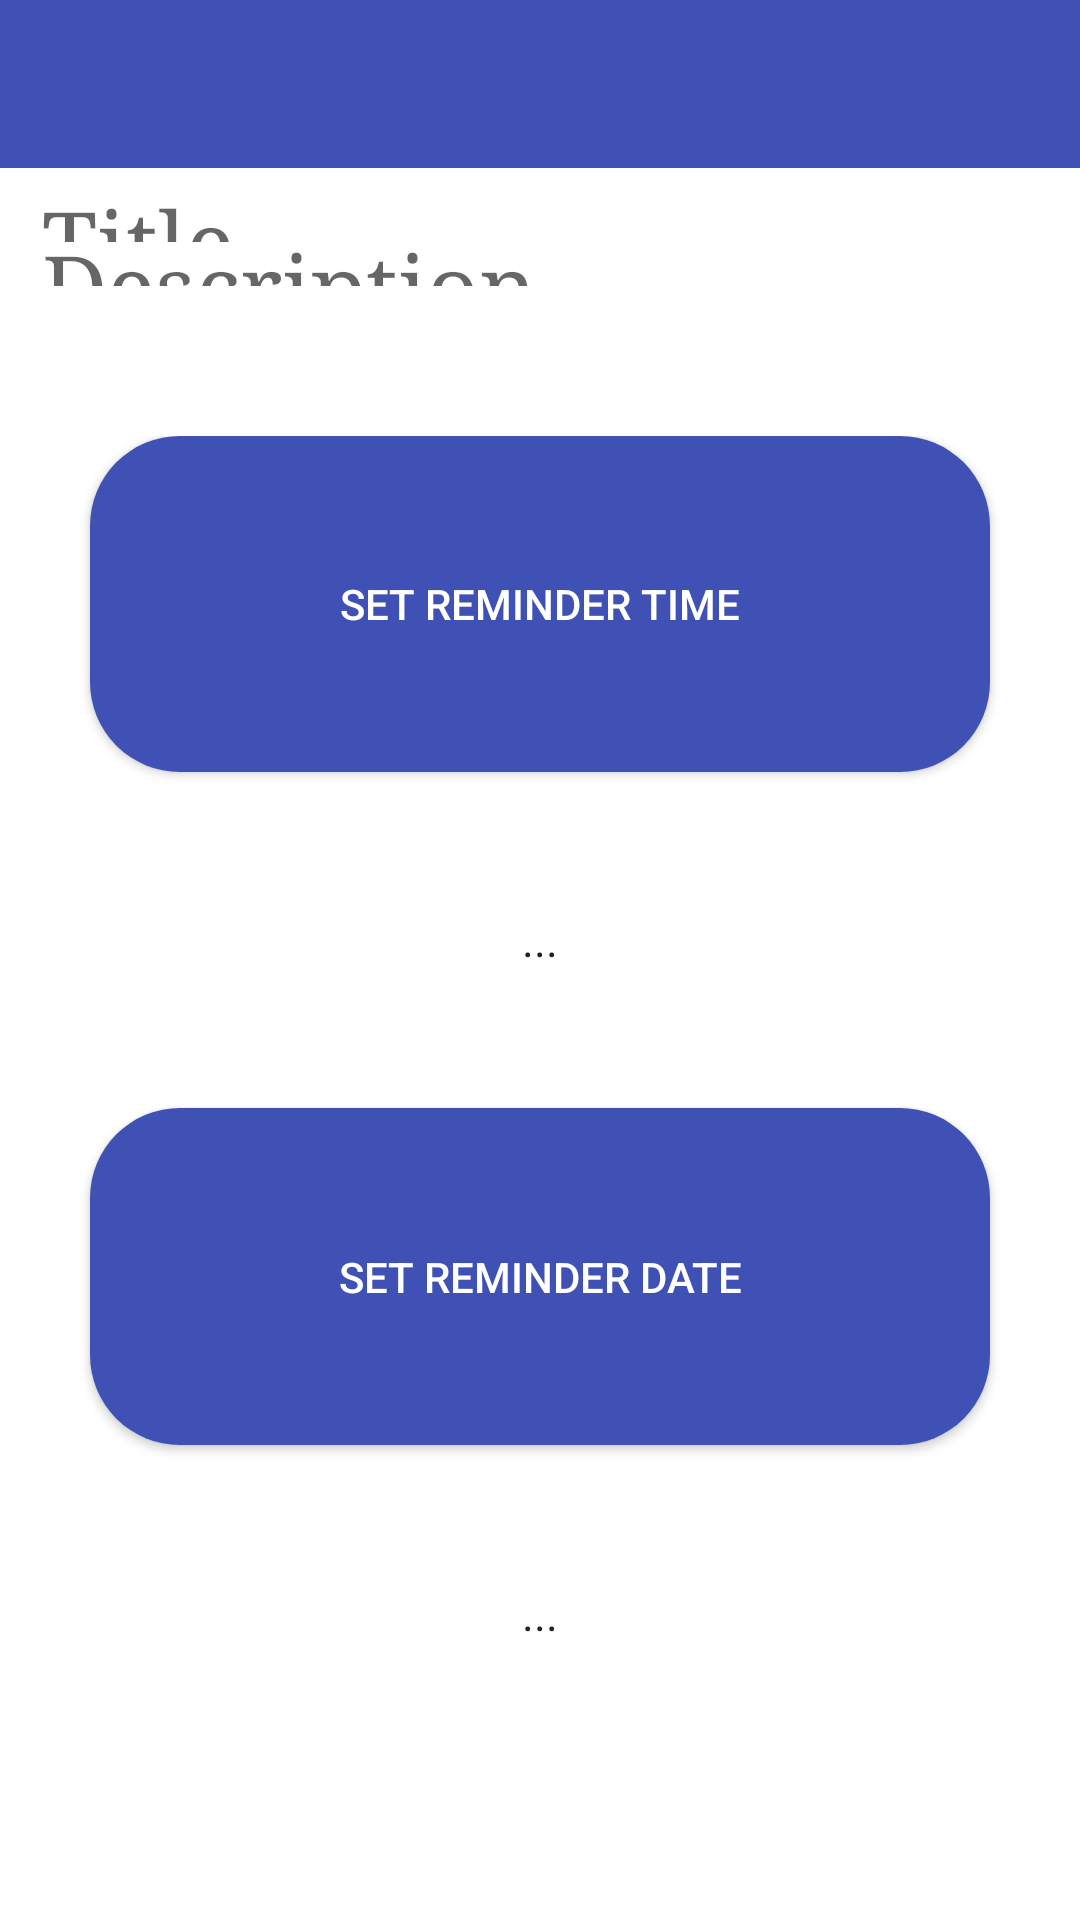

The Android layout XML behind this screen, and the referenced resources:
<!-- AndroidManifest.xml: application theme AppTheme -->
<!-- res/layout/activity_add_to_do.xml -->
<LinearLayout xmlns:android="http://schemas.android.com/apk/res/android"
    xmlns:tools="http://schemas.android.com/tools"
    xmlns:app="http://schemas.android.com/apk/res-auto"
    android:layout_width="match_parent"
    android:layout_height="match_parent"
    android:orientation="vertical"
    tools:context="com.example.rohan.todoalarm.Add"
    android:background="#ffffff">

    <RelativeLayout
        android:layout_width="match_parent"
        android:layout_height="wrap_content">

        <android.support.v7.widget.Toolbar
            android:layout_width="match_parent"
            android:layout_height="?attr/actionBarSize"
            android:background="@color/primary"
            android:layout_marginBottom="10dp"
            android:theme="@style/ThemeOverlay.AppCompat.Dark"
            android:id="@+id/toolbar">
        </android.support.v7.widget.Toolbar>

    </RelativeLayout>

    <LinearLayout
        android:layout_width="match_parent"
        android:layout_height="0dp"
        android:layout_weight="1"
        android:orientation="vertical"
        android:layout_marginLeft="10dp"
        android:layout_marginRight="10dp">

    <android.support.design.widget.TextInputLayout
        android:layout_width="match_parent"
        android:layout_height="wrap_content"
        android:id="@+id/view"
        app:hintTextAppearance = "@style/accentStyle">

        <EditText
            android:layout_width="match_parent"
            android:layout_height="0dp"
            android:layout_weight="1"
            android:inputType="textCapSentences"
            android:textSize="30sp"
            android:hint="Title"
            android:id="@+id/title"
            android:textColor="#000000"
            android:typeface="serif" />

    </android.support.design.widget.TextInputLayout>

    <android.support.design.widget.TextInputLayout
        android:layout_width="match_parent"
        android:layout_height="wrap_content"
        android:id="@+id/view2"
        app:hintTextAppearance = "@style/accentStyle">

        <EditText
            android:layout_width="match_parent"
            android:layout_height="0dp"
            android:layout_weight="1"
            android:textSize="30sp"
            android:inputType="textCapSentences"
            android:hint="Description"
            android:id="@+id/description"
            android:textIsSelectable="false"
            android:typeface="serif"
            android:textColor="#000000"/>

    </android.support.design.widget.TextInputLayout>


        <LinearLayout
            android:layout_width="match_parent"
            android:layout_height="0dp"
            android:layout_below="@+id/descriptionTextView"
            android:layout_weight="2"
            android:layout_gravity="center"
            android:gravity="center"
            android:layout_marginTop="50dp"
            android:orientation="vertical">

        <Button
            style="?android:attr/buttonStyleSmall"
            android:layout_width="300dp"
            android:layout_height="0dp"
            android:layout_weight="1"
            android:layout_gravity="center"
            android:gravity="center"
            android:background="@drawable/custom_button"
            android:textColor="#FFFFFF"
            android:text="Set Reminder Time"
            android:id="@+id/buttonTimePicker"
            />

        <TextView
            android:layout_width="wrap_content"
            android:layout_height="0dp"
            android:layout_gravity="center"
            android:gravity="center"
            android:layout_weight="1"
            android:textAppearance="?android:attr/textAppearanceLarge"
            android:text="..."
            android:textSize="15sp"
            android:id="@+id/TextViewTimePicker"
            />

        <Button
            style="?android:attr/buttonStyleSmall"
            android:layout_width="300dp"
            android:layout_height="0dp"
            android:layout_gravity="center"
            android:gravity="center"
            android:layout_weight="1"
            android:textColor="#FFFFFF"
            android:background="@drawable/custom_button"
            android:text="Set Reminder Date"
            android:id="@+id/buttonDatePicker"
            />


        <TextView
            android:layout_width="wrap_content"
            android:layout_height="0dp"
            android:layout_weight="1"
            android:textAppearance="?android:attr/textAppearanceLarge"
            android:text="..."
            android:layout_gravity="center"
            android:gravity="center"
            android:textSize="15sp"
            android:id="@+id/TextViewDatePicker"
            android:layout_marginBottom="46dp" />
        </LinearLayout>

    </LinearLayout>

</LinearLayout>
<!-- resources referenced by this layout -->
<resources>
  <color name="primary">#3F51B5</color>
  <!-- drawable custom_button (drawable) -->
  <?xml version="1.0" encoding="utf-8"?>
  <shape
      xmlns:android="http://schemas.android.com/apk/res/android"
      android:shape="rectangle">
  
      <gradient
          android:startColor="@color/primary"
          android:endColor="@color/primary"/>
      <corners
          android:radius="30dp"
          />
  
  </shape>
  <style name="accentStyle" parent="@android:style/TextAppearance">
          <item name="android:textColor">@color/accent</item>
      </style>
  <style name="AppTheme" parent="Theme.AppCompat.Light.NoActionBar">
          
          <item name="colorPrimary">@color/primary</item>
          <item name="colorPrimaryDark">@color/primaryDark</item>
          <item name="colorAccent">@color/accent</item>
      </style>
  <color name="accent">#E91E63</color>
  <color name="primaryDark">#303F9F</color>
</resources>
